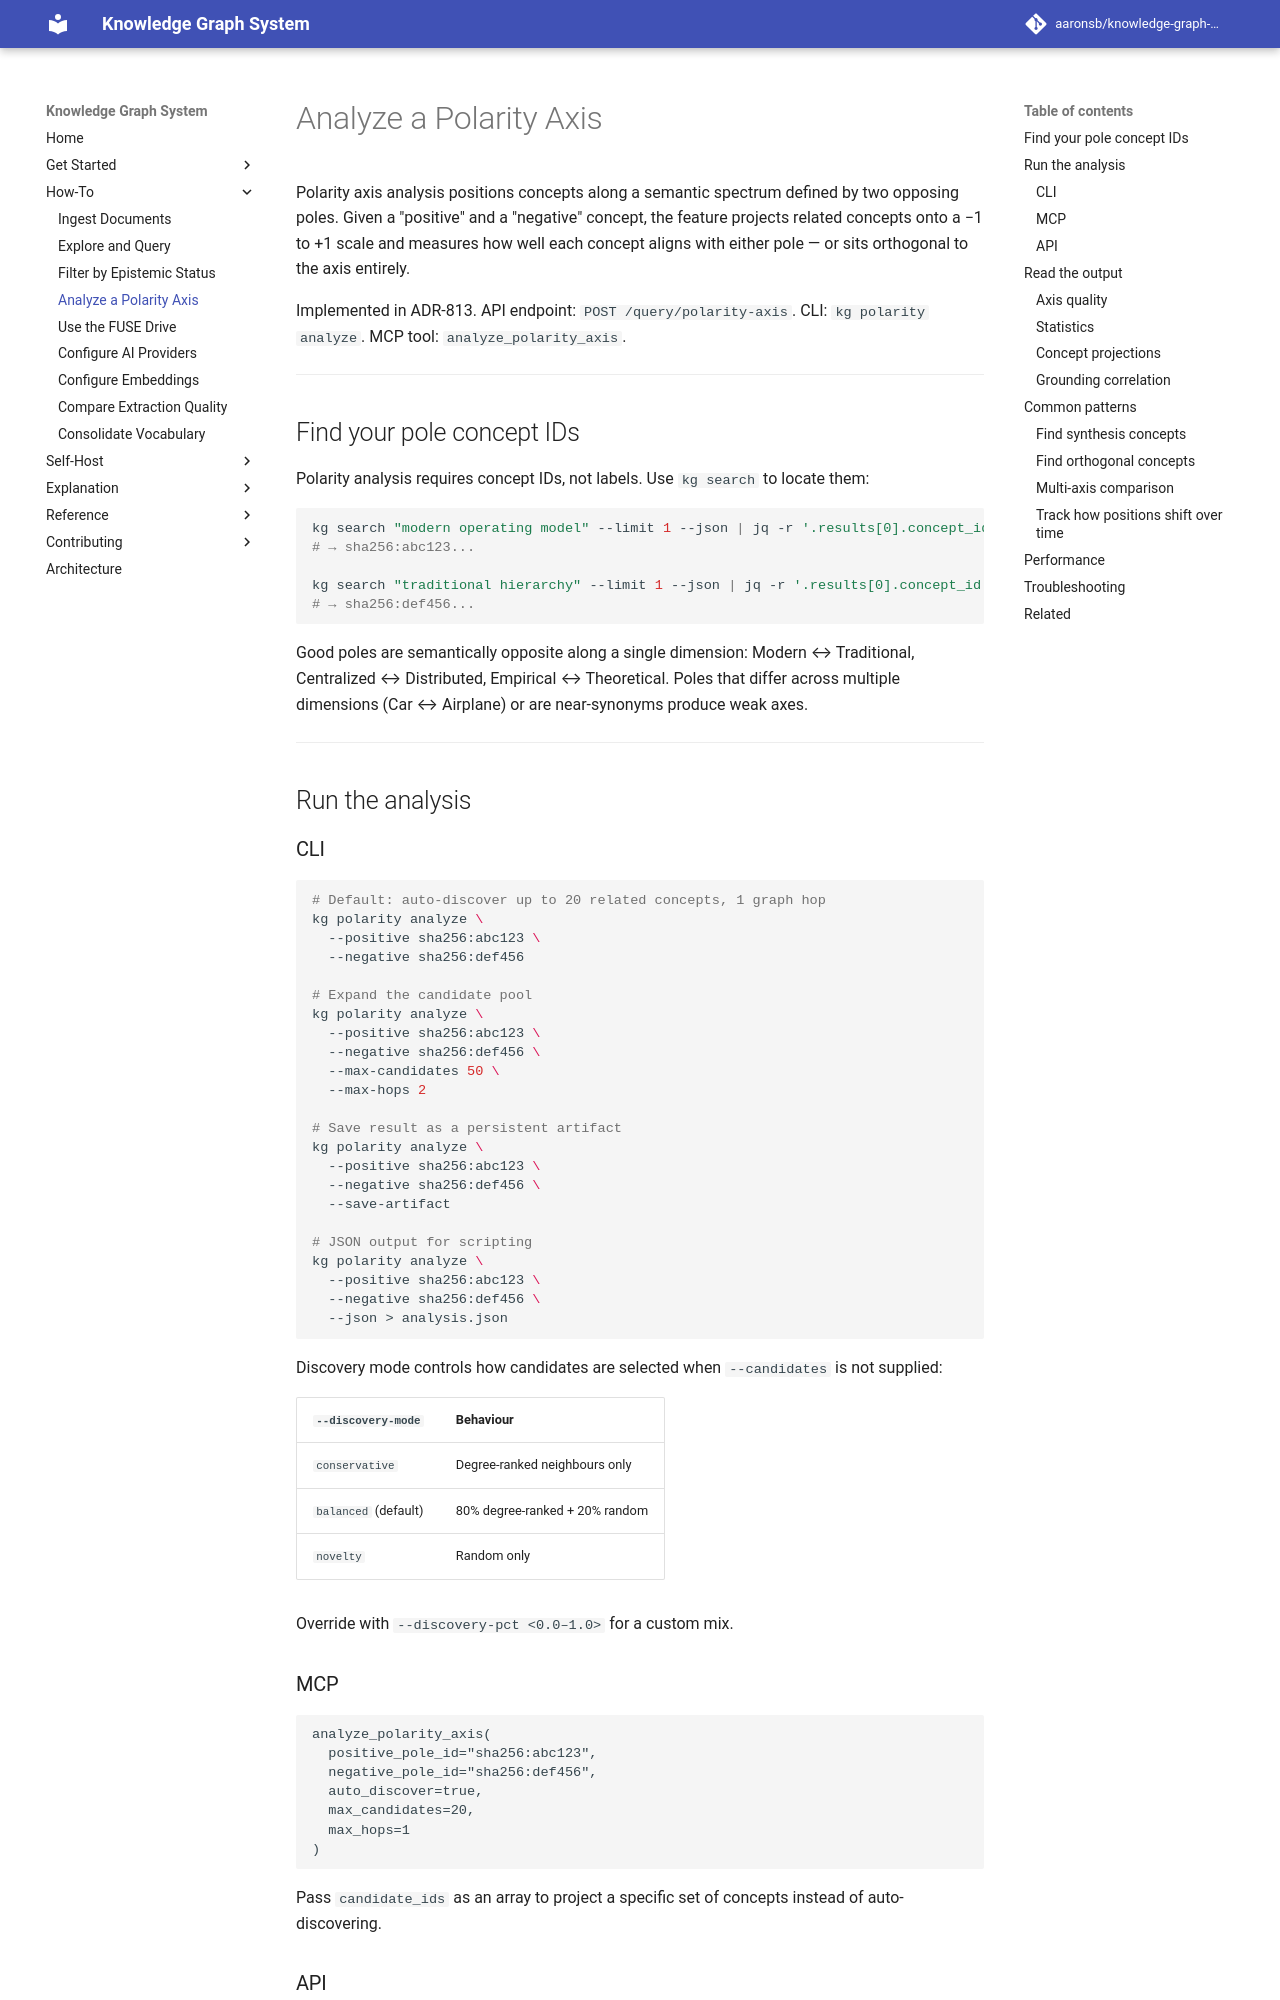

repository: aaronsb/knowledge-graph-system · page: how-to/polarity-axis/index.html · generator: mkdocs

---
id: 08.005.H
domain: ai
mode: how-to
---

# Analyze a Polarity Axis

Polarity axis analysis positions concepts along a semantic spectrum defined by two opposing poles. Given a "positive" and a "negative" concept, the feature projects related concepts onto a −1 to +1 scale and measures how well each concept aligns with either pole — or sits orthogonal to the axis entirely.

Implemented in ADR-813. API endpoint: `POST /query/polarity-axis`. CLI: `kg polarity analyze`. MCP tool: `analyze_polarity_axis`.

---

## Find your pole concept IDs

Polarity analysis requires concept IDs, not labels. Use `kg search` to locate them:

```bash
kg search "modern operating model" --limit 1 --json | jq -r '.results[0].concept_id'
# → sha256:abc123...

kg search "traditional hierarchy" --limit 1 --json | jq -r '.results[0].concept_id'
# → sha256:def456...
```

Good poles are semantically opposite along a single dimension: Modern ↔ Traditional, Centralized ↔ Distributed, Empirical ↔ Theoretical. Poles that differ across multiple dimensions (Car ↔ Airplane) or are near-synonyms produce weak axes.

---

## Run the analysis

### CLI

```bash
# Default: auto-discover up to 20 related concepts, 1 graph hop
kg polarity analyze \
  --positive sha256:abc123 \
  --negative sha256:def456

# Expand the candidate pool
kg polarity analyze \
  --positive sha256:abc123 \
  --negative sha256:def456 \
  --max-candidates 50 \
  --max-hops 2

# Save result as a persistent artifact
kg polarity analyze \
  --positive sha256:abc123 \
  --negative sha256:def456 \
  --save-artifact

# JSON output for scripting
kg polarity analyze \
  --positive sha256:abc123 \
  --negative sha256:def456 \
  --json > analysis.json
```

Discovery mode controls how candidates are selected when `--candidates` is not supplied:

| `--discovery-mode` | Behaviour |
|---|---|
| `conservative` | Degree-ranked neighbours only |
| `balanced` (default) | 80% degree-ranked + 20% random |
| `novelty` | Random only |

Override with `--discovery-pct <0.0–1.0>` for a custom mix.

### MCP

```
analyze_polarity_axis(
  positive_pole_id="sha256:abc123",
  negative_pole_id="sha256:def456",
  auto_discover=true,
  max_candidates=20,
  max_hops=1
)
```

Pass `candidate_ids` as an array to project a specific set of concepts instead of auto-discovering.
